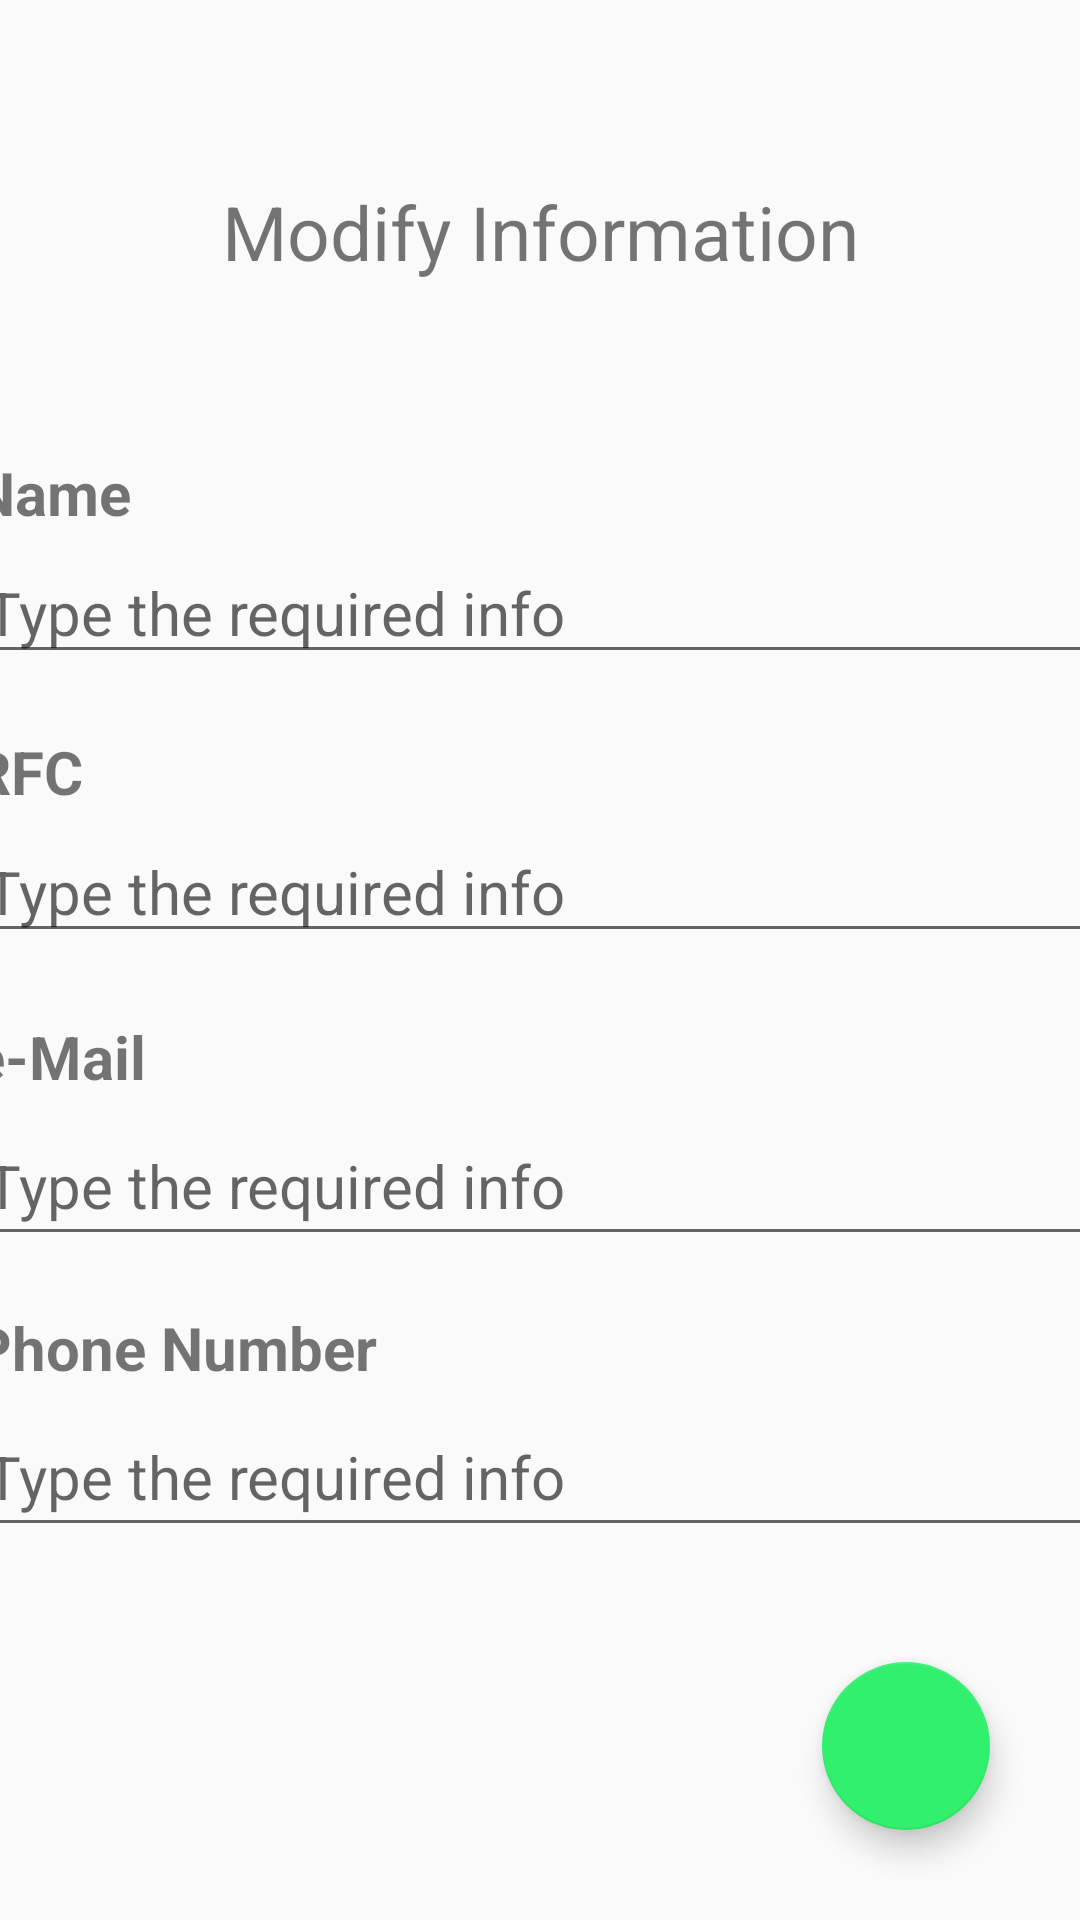

Here is an Android app screen rendered from its layout file. Give the layout XML and the strings, colors and styles it references.
<!-- AndroidManifest.xml: application theme Theme.AppCompat.DayNight.NoActionBar -->
<!-- res/layout/activity_account_settings.xml -->
<?xml version="1.0" encoding="utf-8"?>
<androidx.constraintlayout.widget.ConstraintLayout xmlns:android="http://schemas.android.com/apk/res/android"
    xmlns:app="http://schemas.android.com/apk/res-auto"
    xmlns:tools="http://schemas.android.com/tools"
    android:layout_width="match_parent"
    android:layout_height="match_parent"
    tools:context=".AccountSettings">

    <LinearLayout
        android:id="@+id/linearLayout"
        android:layout_width="379dp"
        android:layout_height="407dp"
        android:orientation="vertical"
        app:layout_constraintBottom_toBottomOf="parent"
        app:layout_constraintEnd_toEndOf="parent"
        app:layout_constraintStart_toStartOf="parent"
        app:layout_constraintTop_toTopOf="parent"
        app:layout_constraintVertical_bias="0.646">

        <LinearLayout
            android:layout_width="match_parent"
            android:layout_height="93dp"
            android:orientation="vertical">

            <TextView
                android:id="@+id/textView3"
                android:layout_width="match_parent"
                android:layout_height="30dp"
                android:text="Name"
                android:textSize="20sp"
                android:textStyle="bold" />

            <EditText
                android:id="@+id/inputName"
                android:layout_width="match_parent"
                android:layout_height="wrap_content"
                android:autofillHints=""
                android:ems="10"
                android:hint="Type the required info"
                android:inputType="textPersonName"
                android:textSize="20sp"
                tools:ignore="DuplicateSpeakableTextCheck" />
        </LinearLayout>

        <LinearLayout
            android:layout_width="match_parent"
            android:layout_height="95dp"
            android:orientation="vertical">

            <TextView
                android:id="@+id/textView4"
                android:layout_width="match_parent"
                android:layout_height="30dp"
                android:text="RFC"
                android:textSize="20sp"
                android:textStyle="bold" />

            <EditText
                android:id="@+id/inputRFC"
                android:layout_width="match_parent"
                android:layout_height="wrap_content"
                android:ems="10"
                android:hint="Type the required info"
                android:inputType="textPersonName"
                android:textSize="20sp" />
        </LinearLayout>

        <LinearLayout
            android:layout_width="match_parent"
            android:layout_height="97dp"
            android:orientation="vertical">

            <TextView
                android:id="@+id/textView5"
                android:layout_width="match_parent"
                android:layout_height="30dp"
                android:text="e-Mail"
                android:textSize="20sp"
                android:textStyle="bold" />

            <EditText
                android:id="@+id/inputEmailAddress"
                android:layout_width="match_parent"
                android:layout_height="50dp"
                android:ems="10"
                android:hint="Type the required info"
                android:inputType="textEmailAddress"
                android:textSize="20sp" />

        </LinearLayout>

        <LinearLayout
            android:layout_width="match_parent"
            android:layout_height="97dp"
            android:orientation="vertical">

            <TextView
                android:id="@+id/textView6"
                android:layout_width="match_parent"
                android:layout_height="30dp"
                android:text="Phone Number"
                android:textSize="20sp"
                android:textStyle="bold" />

            <EditText
                android:id="@+id/inputPhone"
                android:layout_width="match_parent"
                android:layout_height="50dp"
                android:ems="10"
                android:hint="Type the required info"
                android:inputType="phone"
                android:textSize="20sp" />

        </LinearLayout>
    </LinearLayout>

    <TextView
        android:id="@+id/textView7"
        android:layout_width="0dp"
        android:layout_height="0dp"
        android:layout_marginTop="4dp"
        android:gravity="center"
        android:text="Modify Information"
        android:textAlignment="center"
        android:textSize="25sp"
        app:layout_constraintBottom_toTopOf="@+id/linearLayout"
        app:layout_constraintEnd_toEndOf="parent"
        app:layout_constraintStart_toStartOf="parent"
        app:layout_constraintTop_toTopOf="parent" />

    <com.google.android.material.floatingactionbutton.FloatingActionButton
        android:id="@+id/button_save"
        android:layout_width="wrap_content"
        android:layout_height="wrap_content"
        android:layout_marginEnd="30dp"
        android:layout_marginBottom="30dp"
        android:clickable="true"
        app:backgroundTint="@color/greenPJA"
        app:layout_constraintBottom_toBottomOf="parent"
        app:layout_constraintEnd_toEndOf="parent"
        app:srcCompat="@drawable/save" />
</androidx.constraintlayout.widget.ConstraintLayout>
<!-- resources referenced by this layout -->
<resources>
  <color name="greenPJA">#30F06D</color>
</resources>
